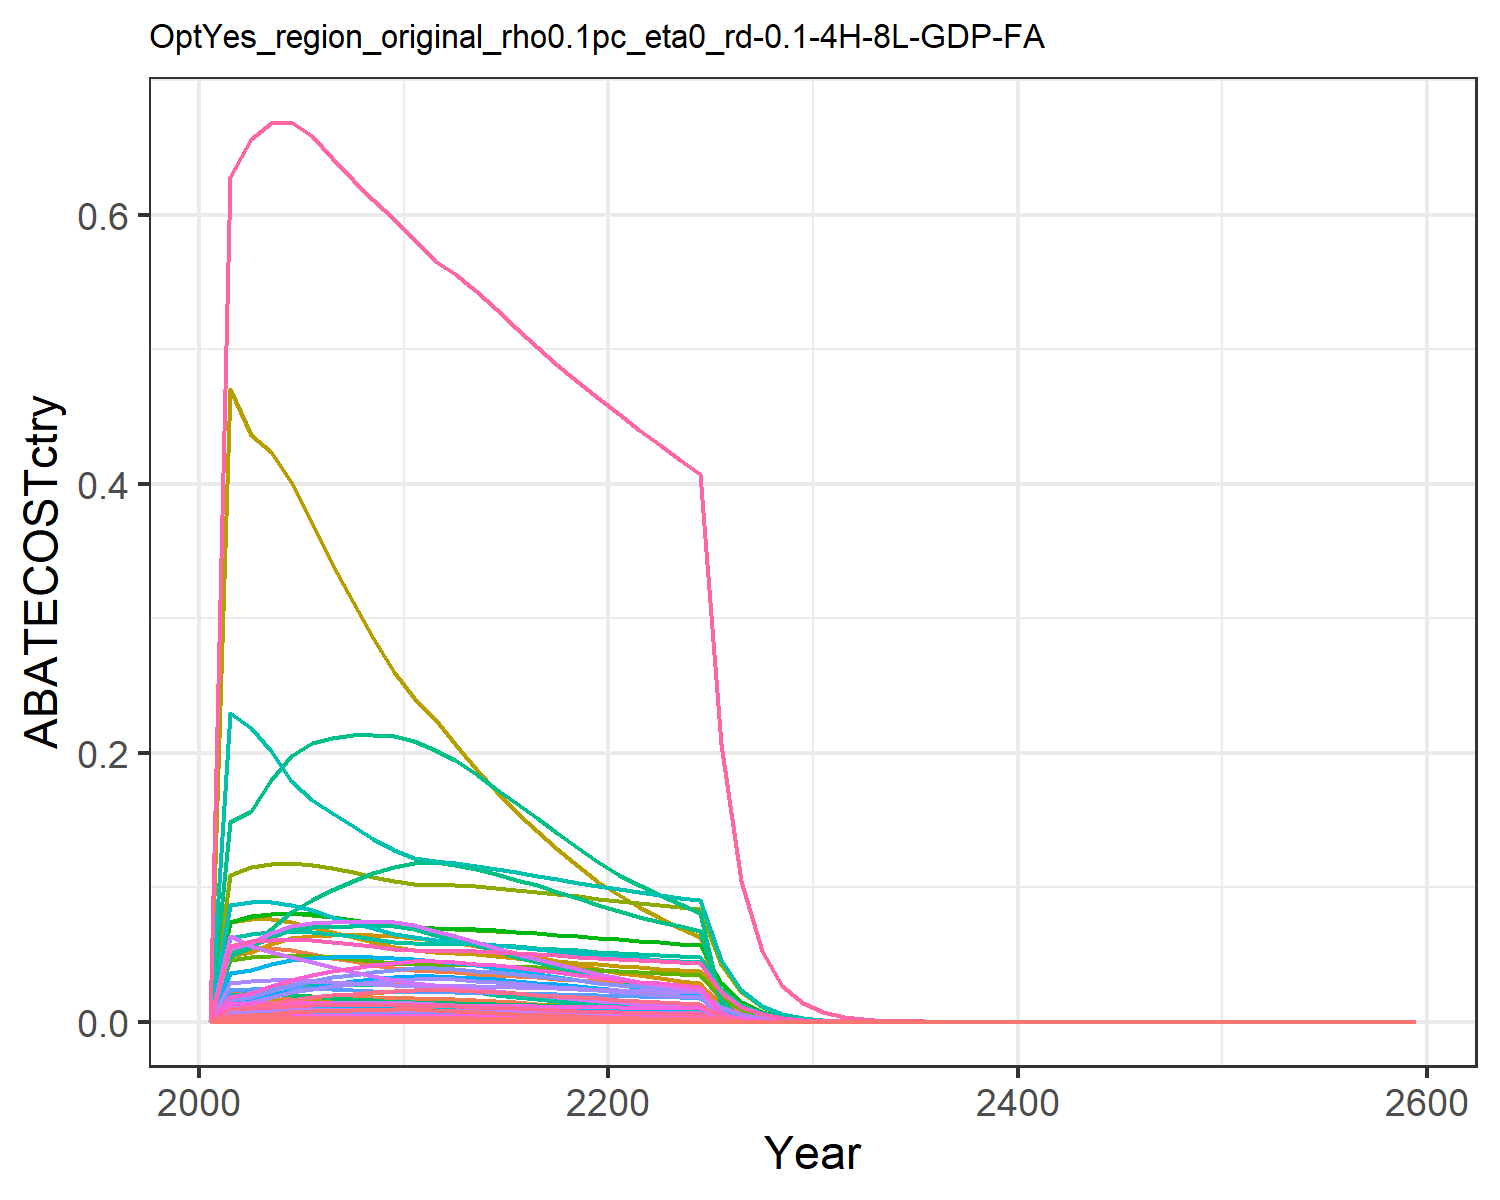

The table this chart was drawn from, first rows:
0.0, 0.0, 0.0, 0.0, 0.0, 0.0, 0.0, 0.0, 0.0, 0.0, 0.0, 0.0, 0.0, 0.0, 0.0, 0.0, 0.0, 0.0, 0.0, 0.0, 0.0, 0.0, 0.0, 0.0
0.001052, 0.001102, 0.000367, 0.02127, 0.01371, 0.0002798, 0.05313, 0.01187, 0.001706, 4.44041986101844e-5, 0.01407, 0.0001414, 0.0001991, 0.009567, 0.001464, 0.002177, 0.00018, 0.0004546, 0.001775, 4.768763167133576e-5, 0.00125, 0.0486, 7.916709640544422e-5, 0.0005075
0.001203, 0.001205, 0.0003353, 0.02299, 0.01457, 0.0002557, 0.05457, 0.01251, 0.001558, 4.856656081994407e-5, 0.01483, 0.0001546, 0.0002177, 0.01094, 0.001338, 0.002353, 0.0001913, 0.0004154, 0.001621, 5.068910856779261e-5, 0.001329, 0.05166, 8.414990227129606e-5, 0.0005802
0.001484, 0.001515, 0.0003308, 0.02577, 0.01627, 0.0002522, 0.05449, 0.01282, 0.001537, 6.105301540474273e-5, 0.0152, 0.0001944, 0.0002737, 0.01349, 0.00132, 0.002636, 0.0002136, 0.0004098, 0.0016, 5.660358008682131e-5, 0.001484, 0.05768, 9.39686229861611e-5, 0.0007156
0.001755, 0.001823, 0.0003206, 0.02789, 0.01746, 0.0002445, 0.05309, 0.0129, 0.00149, 7.345270009631396e-5, 0.0153, 0.0002339, 0.0003293, 0.01596, 0.001279, 0.002854, 0.0002292, 0.0003973, 0.001551, 6.073611978502699e-5, 0.001592, 0.06189, 0.0001008, 0.0008467
0.001961, 0.002026, 0.0003038, 0.02877, 0.01797, 0.0002317, 0.05064, 0.01275, 0.001412, 8.165109607035833e-5, 0.01512, 0.00026, 0.000366, 0.01783, 0.001212, 0.002944, 0.000236, 0.0003764, 0.001469, 6.251730216268765e-5, 0.001639, 0.06371, 0.0001038, 0.0009458
0.002116, 0.002142, 0.0002849, 0.029, 0.01814, 0.0002172, 0.04775, 0.01245, 0.001324, 8.63281860796261e-5, 0.01477, 0.0002749, 0.000387, 0.01924, 0.001137, 0.002967, 0.0002382, 0.000353, 0.001378, 6.310078937113239e-5, 0.001654, 0.0643, 0.0001048, 0.001021
0.002259, 0.002249, 0.0002662, 0.02914, 0.01819, 0.000203, 0.045, 0.01212, 0.001238, 9.06279481679239e-5, 0.01437, 0.0002886, 0.0004063, 0.02054, 0.001062, 0.002982, 0.0002389, 0.0003299, 0.001287, 6.328414916024039e-5, 0.001659, 0.06449, 0.0001051, 0.00109
0.002385, 0.002339, 0.0002478, 0.02918, 0.01812, 0.000189, 0.04242, 0.01176, 0.001152, 9.42404045908986e-5, 0.01395, 0.0003001, 0.0004225, 0.02168, 0.0009888, 0.002986, 0.0002379, 0.0003071, 0.001199, 6.303708919544741e-5, 0.001652, 0.06424, 0.0001046, 0.00115
0.002493, 0.002411, 0.0002299, 0.02914, 0.01794, 0.0001753, 0.04001, 0.01139, 0.001069, 9.71619010674636e-5, 0.01351, 0.0003094, 0.0004356, 0.02267, 0.0009173, 0.002982, 0.0002356, 0.0002849, 0.001112, 6.243020183481267e-5, 0.001636, 0.06362, 0.0001036, 0.001203
0.002554, 0.002384, 0.0002153, 0.02829, 0.01764, 0.0001642, 0.03837, 0.01117, 0.001001, 9.607673908245015e-5, 0.01325, 0.0003059, 0.0004307, 0.02322, 0.0008591, 0.002895, 0.0002317, 0.0002668, 0.001041, 6.138213059060025e-5, 0.001609, 0.06255, 0.0001019, 0.001232
0.002563, 0.002249, 0.0002023, 0.02655, 0.01713, 0.0001543, 0.03735, 0.01109, 0.0009404, 9.06349326097756e-5, 0.01315, 0.0002886, 0.0004063, 0.0233, 0.0008072, 0.002716, 0.0002249, 0.0002507, 0.0009784, 5.959301889515699e-5, 0.001562, 0.06073, 9.893144420506308e-5, 0.001236
0.002517, 0.002082, 0.00019, 0.02505, 0.01666, 0.0001449, 0.03664, 0.01107, 0.000883, 8.390878283331046e-5, 0.01313, 0.0002672, 0.0003761, 0.02288, 0.0007579, 0.002563, 0.0002188, 0.0002354, 0.0009186, 5.797679481055476e-5, 0.00152, 0.05908, 9.624832148677941e-5, 0.001214
0.002446, 0.001891, 0.0001755, 0.02328, 0.01595, 0.0001338, 0.03577, 0.01098, 0.0008157, 7.620512610471667e-5, 0.01302, 0.0002426, 0.0003416, 0.02224, 0.0007001, 0.002382, 0.0002094, 0.0002174, 0.0008487, 5.548082939075271e-5, 0.001454, 0.05654, 9.210472432984831e-5, 0.00118
0.002369, 0.001711, 0.0001614, 0.02154, 0.01517, 0.0001231, 0.03485, 0.01085, 0.0007503, 6.894170887307679e-5, 0.01286, 0.0002195, 0.0003091, 0.02154, 0.000644, 0.002204, 0.0001993, 0.0002, 0.0007806, 5.279315019445141e-5, 0.001384, 0.0538, 8.764285967892692e-5, 0.001143
0.002285, 0.001538, 0.0001479, 0.01985, 0.01437, 0.0001128, 0.03392, 0.01069, 0.0006875, 6.197403462549166e-5, 0.01268, 0.0001973, 0.0002778, 0.02077, 0.0005901, 0.002031, 0.0001887, 0.0001833, 0.0007152, 4.998209656213793e-5, 0.00131, 0.05094, 8.297617890425549e-5, 0.001102
0.002191, 0.001372, 0.0001349, 0.01823, 0.01354, 0.0001028, 0.03301, 0.01052, 0.0006269, 5.528340137333926e-5, 0.01248, 0.000176, 0.0002478, 0.01992, 0.0005381, 0.001866, 0.0001778, 0.0001671, 0.0006522, 4.71007811682217e-5, 0.001235, 0.048, 7.819285531341828e-5, 0.001057
0.00209, 0.001213, 0.0001224, 0.01669, 0.0127, 9.332864612240264e-5, 0.03212, 0.01034, 0.0005689, 4.889551087880786e-5, 0.01226, 0.0001557, 0.0002192, 0.019, 0.0004883, 0.001708, 0.0001668, 0.0001516, 0.0005919, 4.418774695355964e-5, 0.001158, 0.04503, 7.335687473686285e-5, 0.001008
0.001983, 0.001064, 0.0001105, 0.01523, 0.01186, 8.429079087199778e-5, 0.03127, 0.01016, 0.0005138, 4.2854387410616154e-5, 0.01205, 0.0001365, 0.0001921, 0.01803, 0.000441, 0.001558, 0.0001558, 0.000137, 0.0005345, 4.12798393780398e-5, 0.001082, 0.04207, 6.852940498630116e-5, 0.0009564
0.001872, 0.0009232, 9.933277838122097e-5, 0.01385, 0.01104, 7.574539514433992e-5, 0.03046, 0.009976, 0.0004617, 3.719688913632108e-5, 0.01183, 0.0001184, 0.0001667, 0.01702, 0.0003963, 0.001417, 0.000145, 0.0001231, 0.0004804, 3.840813567479856e-5, 0.001007, 0.03914, 6.376203793630308e-5, 0.0009027
0.001773, 0.0008033, 8.953569893751979e-5, 0.01266, 0.01031, 6.827471259808462e-5, 0.02969, 0.009798, 0.0004162, 3.2367120662636685e-5, 0.01162, 0.0001031, 0.0001451, 0.01612, 0.0003572, 0.001296, 0.0001354, 0.0001109, 0.000433, 3.588175462395652e-5, 0.0009405, 0.03657, 5.956794724236075e-5, 0.0008549
0.001689, 0.0007037, 8.106246308591695e-5, 0.01167, 0.009695, 6.18135161210496e-5, 0.02896, 0.009627, 0.0003768, 2.835310724783493e-5, 0.01142, 9.02795071828391e-5, 0.0001271, 0.01535, 0.0003234, 0.001194, 0.0001273, 0.0001004, 0.000392, 3.3731473110364165e-5, 0.0008841, 0.03437, 5.599822616544397e-5, 0.0008145
0.00161, 0.0006172, 7.340666724656217e-5, 0.01078, 0.009125, 5.597565181838402e-5, 0.02827, 0.009459, 0.0003412, 2.4869573372006753e-5, 0.01122, 7.918754047825479e-5, 0.0001115, 0.01464, 0.0002929, 0.001103, 0.0001198, 9.094992574442384e-5, 0.000355, 3.1748873107902324e-5, 0.0008322, 0.03235, 5.2706876185850124e-5, 0.0007765
0.001531, 0.0005401, 6.625093192989045e-5, 0.009947, 0.008577, 5.051910456437026e-5, 0.02761, 0.009293, 0.0003079, 2.176294067547045e-5, 0.01102, 6.929566984870293e-5, 9.755855473607056e-5, 0.01392, 0.0002643, 0.001018, 0.0001126, 8.208406082901967e-5, 0.0003204, 2.9841249942451895e-5, 0.0007822, 0.03041, 4.95399966040476e-5, 0.0007385
0.001453, 0.0004702, 5.9576343781022957e-5, 0.00917, 0.008047, 4.542945213542667e-5, 0.02698, 0.009131, 0.0002769, 1.8946135125023405e-5, 0.01083, 6.032664170299013e-5, 8.493142485633454e-5, 0.01321, 0.0002377, 0.0009383, 0.0001057, 7.381433112619707e-5, 0.0002881, 2.799778716230231e-5, 0.0007339, 0.02853, 4.647963083369893e-5, 0.0007007
0.0003479, 1.5082045687072071e-5, 7.212161445082344e-6, 0.001901, 0.001863, 5.499574535265517e-6, 0.01368, 0.004654, 3.352275500784619e-5, 6.077046865325137e-7, 0.005519, 1.9350006026957223e-6, 2.724208635612946e-6, 0.003163, 2.8773334082069687e-5, 0.0001945, 2.4470186886731606e-5, 8.935776169810452e-6, 3.487651564610856e-5, 6.483074524307957e-6, 0.0001699, 0.006607, 1.076266880701629e-5, 0.0001678
4.151112733866066e-5, 0.0, 1.2264035096201533e-8, 0.0001468, 0.000203, 9.351839338075504e-9, 0.006942, 0.002372, 5.700430405893352e-8, 0.0, 0.002813, 0.0, 0.0, 0.0003774, 4.8928075404890696e-8, 1.5016144165698666e-5, 2.666633701837522e-6, 1.5194983278290365e-8, 5.930632795370177e-8, 7.06491744344538e-7, 1.851788600590148e-5, 0.00072, 1.1728596718673625e-6, 2.002156067474362e-5
4.9151049865044375e-8, 0.0, 0.0, 0.0, 1.72414109073271e-8, 0.0, 0.003522, 0.001208, 0.0, 0.0, 0.001433, 0.0, 0.0, 4.4687195374019003e-7, 0.0, 0.0, 2.2642969539262678e-10, 0.0, 0.0, 5.998975800804844e-11, 1.5723941705013142e-9, 6.113419267158884e-8, 9.959007795342279e-11, 2.3706432231336413e-8
0.0, 0.0, 0.0, 0.0, 0.0, 0.0, 0.001787, 0.0006153, 0.0, 0.0, 0.0007296, 0.0, 0.0, 0.0, 0.0, 0.0, 0.0, 0.0, 0.0, 0.0, 0.0, 0.0, 0.0, 0.0
0.0, 0.0, 0.0, 0.0, 0.0, 0.0, 0.0009065, 0.0003132, 0.0, 0.0, 0.0003714, 0.0, 0.0, 0.0, 0.0, 0.0, 0.0, 0.0, 0.0, 0.0, 0.0, 0.0, 0.0, 0.0
0.0, 0.0, 0.0, 0.0, 0.0, 0.0, 0.0004589, 0.000159, 0.0, 0.0, 0.0001886, 0.0, 0.0, 0.0, 0.0, 0.0, 0.0, 0.0, 0.0, 0.0, 0.0, 0.0, 0.0, 0.0
0.0, 0.0, 0.0, 0.0, 0.0, 0.0, 0.0002317, 8.050015546398171e-5, 0.0, 0.0, 9.545547087137798e-5, 0.0, 0.0, 0.0, 0.0, 0.0, 0.0, 0.0, 0.0, 0.0, 0.0, 0.0, 0.0, 0.0
0.0, 0.0, 0.0, 0.0, 1.6433923216704458e-11, 0.0, 0.0001169, 4.0707918999078695e-5, 0.0, 0.0, 4.827063443361418e-5, 0.0, 0.0, 0.0, 0.0, 0.0, 2.1582504170136313e-13, 0.0, 0.0, 5.718018566995493e-14, 1.4987523470849357e-12, 5.827102165131684e-11, 9.492585630197065e-14, 0.0
0.0, 0.0, 0.0, 0.0, 0.0, 0.0, 5.893808798068066e-5, 2.0572342301219645e-5, 0.0, 0.0, 2.4394271165957307e-5, 0.0, 0.0, 0.0, 0.0, 0.0, 0.0, 0.0, 0.0, 0.0, 0.0, 0.0, 0.0, 0.0
0.0, 0.0, 0.0, 0.0, 0.0, 0.0, 2.9715487006577863e-5, 1.0392003925395262e-5, 0.0, 0.0, 1.2322629966095572e-5, 0.0, 0.0, 0.0, 0.0, 0.0, 0.0, 0.0, 0.0, 0.0, 0.0, 0.0, 0.0, 0.0
0.0, 0.0, 0.0, 0.0, 0.0, 0.0, 1.4980009227533631e-5, 5.247794785332168e-6, 0.0, 0.0, 6.222729874035785e-6, 0.0, 0.0, 0.0, 0.0, 0.0, 0.0, 0.0, 0.0, 0.0, 0.0, 0.0, 0.0, 0.0
0.0, 0.0, 0.0, 0.0, 0.0, 0.0, 7.551026311042848e-6, 2.6493987105006517e-6, 0.0, 0.0, 3.1416038885790303e-6, 0.0, 0.0, 0.0, 0.0, 0.0, 0.0, 0.0, 0.0, 0.0, 0.0, 0.0, 0.0, 0.0
0.0, 0.0, 0.0, 0.0, 0.0, 0.0, 3.8060690320891106e-6, 1.337304694683376e-6, 0.0, 0.0, 1.585749103138341e-6, 0.0, 0.0, 0.0, 0.0, 0.0, 0.0, 0.0, 0.0, 0.0, 0.0, 0.0, 0.0, 0.0
0.0, 0.0, 0.0, 0.0, 0.0, 0.0, 1.918362721178374e-6, 6.748996885274057e-7, 0.0, 0.0, 8.002825235307114e-7, 0.0, 0.0, 0.0, 0.0, 0.0, 0.0, 0.0, 0.0, 0.0, 0.0, 0.0, 0.0, 0.0
0.0, 0.0, 1.4171435925870754e-10, 0.0, 0.0, 1.0806312190807573e-10, 9.668783565852894e-7, 3.405519987887019e-7, 6.58700693640575e-10, 0.0, 4.038197344241078e-7, 0.0, 0.0, 0.0, 5.65377610335882e-10, 0.0, 0.0, 1.755822861185906e-10, 6.85301224272321e-10, 0.0, 0.0, 0.0, 0.0, 0.0
0.0, 0.0, 0.0, 0.0, 0.0, 0.0, 4.873063543194579e-7, 1.7181865256331978e-7, 0.0, 0.0, 2.0373911442016687e-7, 0.0, 0.0, 0.0, 0.0, 0.0, 0.0, 0.0, 0.0, 0.0, 0.0, 0.0, 0.0, 0.0
8.199338551102933e-8, 1.1959268761174224e-7, 6.436208105727996e-9, 5.535300249050657e-7, 4.501802363459809e-7, 4.907877682919376e-9, 2.4559677945921133e-7, 8.667738179258062e-8, 2.991605625452967e-8, 4.818778449860517e-9, 1.0278030204067072e-7, 1.5343536772672867e-8, 2.1601541270182787e-8, 7.45468194020095e-7, 2.5677623477786985e-8, 5.663679320599379e-8, 5.912171244888209e-9, 7.974379865597761e-9, 3.112416636958274e-8, 1.5663569288824618e-9, 4.105584995973294e-8, 1.5962385824248762e-6, 2.6003373547424474e-9, 3.954687931126866e-8
4.14487226656068e-8, 6.042230728328078e-8, 3.249170963771256e-9, 2.793512609308453e-7, 2.2740790723922405e-7, 2.4776286594727634e-9, 1.237754119179127e-7, 4.3721478214406815e-8, 1.51024298369499e-8, 2.43461132985639e-9, 5.1844052549888946e-8, 7.752078427240992e-9, 1.091383587478891e-8, 3.7684386658010775e-7, 1.2962754971895015e-8, 2.8583019683326858e-8, 2.9865249104509e-9, 4.025681439716545e-9, 1.571231631706159e-8, 7.912429787634296e-10, 2.0739304317426866e-8, 8.06337653625401e-7, 1.3135567228755334e-9, 1.9991461782517874e-8
2.094625440166896e-8, 3.0519118164574116e-8, 1.6400201186942237e-9, 1.409622794139175e-7, 1.1484999252793088e-7, 1.250583885395941e-9, 6.237891502716256e-8, 2.205168888730269e-8, 7.622956455642346e-9, 1.2297145574455407e-9, 2.614845069694846e-8, 3.915550533891623e-9, 5.5125443179429245e-9, 1.904393426735283e-7, 6.542954859764056e-9, 1.4423158834754834e-8, 1.5083132676162423e-9, 2.0319640382745524e-9, 7.930796858211325e-9, 3.9960901668718834e-10, 1.0474169411291786e-8, 4.072324248446068e-7, 6.633981273508119e-10, 1.0102753895123718e-8
1.0582240655126033e-8, 1.5411326000313878e-8, 8.276870541222435e-10, 7.11219015365161e-8, 5.7992481896760444e-8, 6.311459720751788e-10, 3.1436442285064623e-8, 1.1121174659799673e-8, 3.847161568661904e-9, 6.20972461587158e-10, 1.3187266008063767e-8, 1.977246702316339e-9, 2.783685200760841e-9, 9.62117100141167e-8, 3.3021052433458796e-9, 7.277141705965389e-9, 7.616093648905211e-10, 1.0254937178824778e-9, 4.002522782245668e-9, 2.0177901762055534e-10, 5.28883865464962e-9, 2.056283897435286e-7, 3.3497698209584593e-10, 5.104004322089811e-9
5.344865294681443e-9, 7.780573404684569e-9, 4.176660218644076e-10, 3.5880359321465494e-8, 2.927762639753879e-8, 3.1848779808684956e-10, 1.584241780772492e-8, 5.608215261668817e-9, 1.941348073344801e-9, 3.135046146949425e-10, 6.650109250909098e-9, 9.982342276212604e-10, 1.4053733623967663e-9, 4.859449397867457e-8, 1.6663026851718532e-9, 3.6712525059415172e-9, 3.8450008892233804e-10, 5.174828813157403e-10, 2.01974618251708e-9, 1.0186856122615826e-10, 2.670081313011422e-9, 1.0381192483460225e-7, 1.6911383360064594e-10, 2.577924321899388e-9
2.698947460974818e-9, 3.927317232548339e-9, 2.1073816807337647e-10, 1.809953972747602e-8, 1.4778515332793955e-8, 1.6069666098990292e-10, 7.983666105421592e-9, 2.827919119462508e-9, 9.795293731178329e-10, 1.5824438787937764e-10, 3.3532898114121796e-9, 5.038680673452875e-10, 7.093753554181629e-10, 2.4538314608528724e-8, 8.407520768899512e-10, 1.851931860145329e-9, 1.9408473837473024e-10, 2.6110190608996924e-10, 1.0190860357202463e-9, 5.142036016065141e-11, 1.3477813087833887e-9, 5.240131498583484e-8, 8.536386621371771e-11, 1.301750730761918e-9
1.3625744838103786e-9, 1.9819899758697458e-9, 1.0631949745366054e-10, 9.12934318237027e-9, 7.458699943985128e-9, 8.107306044806692e-11, 4.023244374724541e-9, 1.4258714804809624e-9, 4.941822909589202e-10, 7.986082405445457e-11, 1.6907698225785136e-9, 2.54285915678682e-10, 3.579987967143501e-10, 1.238826685022479e-8, 4.2416776759175897e-10, 9.341078146847285e-10, 9.795434755422678e-11, 1.317285031632838e-10, 5.14139019857542e-10, 2.5951797512357935e-11, 6.802236994686224e-10, 2.6446884301178438e-8, 4.308304655838782e-11, 6.571940934993448e-10
6.877694942656504e-10, 1.0000817818186323e-9, 5.363427860339824e-11, 4.6044350547581116e-9, 3.7639065302244084e-9, 4.089837908796527e-11, 2.0274208366436436e-9, 7.188982115382821e-10, 2.492968017057136e-10, 4.029654851449764e-11, 8.524550902473997e-10, 1.2830877791484426e-10, 1.8064070901766395e-10, 6.2530688249646825e-9, 2.1397704810929392e-10, 4.711224762766745e-10, 4.943100154076404e-11, 6.645218805466558e-11, 2.593642379088211e-10, 1.309613483065466e-11, 3.432633627403175e-10, 1.3345971988800708e-8, 2.1741129352421298e-11, 3.317235532375629e-10
3.4709650170588014e-10, 5.045508491705654e-10, 2.7054253070222602e-11, 2.3221015868576516e-9, 1.8991675856093625e-9, 2.0629998702687998e-11, 1.021657047642469e-9, 3.624351798116888e-10, 1.2575052631576083e-10, 2.032999514765671e-11, 4.297683718729813e-10, 6.473300886978125e-11, 9.113496994605217e-11, 3.155735071368283e-9, 1.079345031108752e-10, 2.375957607732712e-10, 2.494157469017394e-11, 3.351987496643681e-11, 1.3082875191885366e-10, 6.607962914973396e-12, 1.7320160493061229e-10, 6.7340241305273995e-9, 1.0969998274159331e-11, 1.674108634101902e-10
1.7514159775650047e-10, 2.545164426037872e-10, 1.3645694301509022e-11, 1.171000420960578e-9, 9.581674162346218e-10, 1.0405412228780185e-11, 5.148258948930841e-10, 1.827137791856929e-10, 6.342637647044893e-11, 1.0255295480405869e-11, 2.1665833719616805e-10, 3.265402320432224e-11, 4.597227095267654e-11, 1.592353941279443e-9, 5.444028449846089e-11, 1.198159191047506e-10, 1.2583515198338269e-11, 1.6906841435598285e-11, 6.598774506539905e-11, 3.333847313312658e-12, 8.738361771839437e-11, 3.3974476770246467e-9, 5.534579982354187e-12, 8.447393147252586e-11
8.836219714790071e-11, 1.2837301647609805e-10, 6.8821764256771265e-12, 5.904817975515385e-10, 4.833676402758892e-10, 5.2479471661947024e-12, 2.5942386239720095e-10, 9.210690019103244e-11, 3.198895587619708e-11, 5.172566464489028e-12, 1.0921851613282761e-10, 1.6470037911636956e-11, 2.3187496399353547e-11, 8.033722124894145e-10, 2.7456839813642208e-11, 6.041767195115693e-11, 6.348018044382312e-12, 8.526928933756669e-12, 3.32807765906393e-11, 1.6818291684440444e-12, 4.408249788048308e-11, 1.7139137052455177e-9, 2.7920348998109155e-12, 4.2618671305095726e-11
4.45746146509395e-11, 6.474163051471462e-11, 3.4707940144432794e-12, 2.9773645481259595e-10, 2.4382363811396045e-10, 2.646625498379467e-12, 1.3072360336523682e-10, 4.642957104299602e-11, 1.613255309311127e-11, 2.6086509147278954e-12, 5.505525474728155e-11, 8.306240192128515e-12, 1.16940176811046e-11, 4.052638792248399e-10, 1.3846932915751452e-11, 3.04641794706598e-11, 3.2021110339759935e-12, 4.300269576706475e-12, 1.6784039385542193e-11, 8.483598660062356e-13, 2.2236397546669763e-11, 8.6454416929487e-10, 1.408377496318306e-12, 2.149913550904531e-11
2.248318244640693e-11, 3.2647505734158446e-11, 1.7502790323366449e-12, 1.5011902346565518e-10, 1.2298147965828996e-10, 1.33466091533644e-12, 6.587079467770208e-11, 2.340347702913974e-11, 8.135449496405655e-12, 1.3154742168200407e-12, 2.7751373981427513e-11, 4.1886190098375595e-12, 5.896986317211162e-12, 2.0441279878475976e-10, 6.982839155466096e-12, 1.5360070286644776e-11, 1.615103260843178e-12, 2.1685734279197237e-12, 8.463986077012697e-12, 4.2790170965864924e-13, 1.1215750424006323e-11, 4.360648622597292e-10, 7.103673366308697e-13, 1.084404183580987e-11
1.1339183041204433e-11, 1.6461785327637723e-11, 8.825990444180953e-13, 7.568671370023953e-11, 6.202582655038547e-11, 6.730186597307954e-13, 3.319149680743271e-11, 1.179643380424761e-11, 4.102397285679336e-12, 6.632988853012623e-13, 1.3987974767220411e-11, 2.1120188329445668e-12, 2.973425401144184e-12, 1.0309368555409756e-10, 3.5211797959505285e-12, 7.74420999658856e-12, 8.145788698946436e-13, 1.0935289744499955e-12, 4.268065768671476e-12, 2.158126353467703e-13, 5.6566744225616e-12, 2.1992972914614377e-10, 3.5827444369145323e-13, 5.469091200760036e-12
5.7182584660274994e-12, 8.299808755961485e-12, 4.450403752344307e-13, 3.815799648469766e-11, 3.1280760370083934e-11, 3.3936188664677633e-13, 1.6724611723117874e-11, 5.945755135143861e-12, 2.0685864537539372e-12, 3.344262962049522e-13, 7.050357267508791e-12, 1.0648512329339402e-12, 1.4991607342966256e-12, 5.198931334572386e-11, 1.7755142468921429e-12, 3.904298698936e-12, 4.108070435951292e-13, 5.513993564765413e-13, 2.152122873039267e-12, 1.0883826474500523e-13, 2.852764516729083e-12, 1.1091459055510534e-10, 1.8068436396786447e-13, 2.7580185403639743e-12
2.8834183626460383e-12, 4.184338174463697e-12, 2.2439700728389294e-13, 1.9236900781408787e-11, 1.5774536583247918e-11, 1.7111209676119477e-13, 8.427150274694519e-12, 2.9967493414204768e-12, 1.0430168482710571e-12, 1.6860059778483153e-13, 3.5534853047181253e-12, 5.368434135171892e-13, 7.558000039059583e-13, 2.6215488798385842e-11, 8.952448037610947e-13, 1.9683058234604886e-12, 2.0716538412681492e-13, 2.780250339004023e-13, 1.0851373468369817e-12, 5.488591608915229e-14, 1.4386171467740998e-12, 5.5932983905364655e-11, 9.111709804080801e-14, 1.3907243527115977e-12
1.4538408107303067e-12, 2.109385713250712e-12, 1.1314050377535388e-13, 9.697722451496407e-12, 7.954500301952864e-12, 8.627436285336012e-14, 4.246206652720278e-12, 1.5103653164774665e-12, 5.258869228602218e-13, 8.499401276485878e-14, 1.7909609197793633e-12, 2.706305703580097e-13, 3.810097711613373e-13, 1.3218042855689211e-11, 4.513805657472709e-13, 9.922639718572179e-13, 1.0446564321521478e-13, 1.401796431173226e-13, 5.471239905230215e-13, 2.7676885073617116e-14, 7.254400449748727e-13, 2.8204881646845862e-11, 4.5946895495388574e-14, 7.012134786410851e-13
7.329839882618458e-13, 1.0633064754948186e-12, 5.704322993462052e-14, 4.88867132734603e-12, 4.010960332386495e-12, 4.349784695566433e-14, 2.139525178871366e-12, 7.61206960046837e-13, 2.6514190461701305e-13, 4.2844077109012867e-14, 9.026239562276623e-13, 1.364203977114571e-13, 1.9206072856078785e-13, 6.6641503649303954e-12, 2.27577256073254e-13, 5.002053268320087e-13, 5.267553399056365e-14, 7.067583533454588e-14, 2.758492189156265e-13, 1.3955733728119222e-14, 3.657943470320245e-13, 1.4221969598439902e-11, 2.3168164967328877e-14, 3.5353131402269467e-13
3.6952461246936444e-13, 5.359651993697473e-13, 2.875917797153784e-14, 2.464334111484179e-12, 2.022390329440184e-12, 2.193007519753778e-14, 1.0780272700060938e-12, 3.8363086702786303e-13, 1.336751658581185e-13, 2.1595781516198242e-14, 4.549017929452875e-13, 6.876341613879093e-14, 9.68092163891681e-14, 3.35964716893484e-12, 1.1473639934460862e-13, 2.5214889018268426e-13, 2.6559846448849986e-14, 3.563225520369247e-14, 1.390734148328689e-13, 7.036704079094559e-15, 1.8443935833224488e-13, 7.1709444616630555e-12, 1.1681759204265754e-14, 1.782283431863359e-13
